Run: headless pygame with SDL's dummy video driver; simulated clock (each Clock.tick advances the game by its frame time, no real sleeping); random seed 0; keys injected as events and as key.get_pressed() state; mouse plan: one left click at the window centre at the start of phase 2, then a move to the lower-right quarter at the start of phase 3.
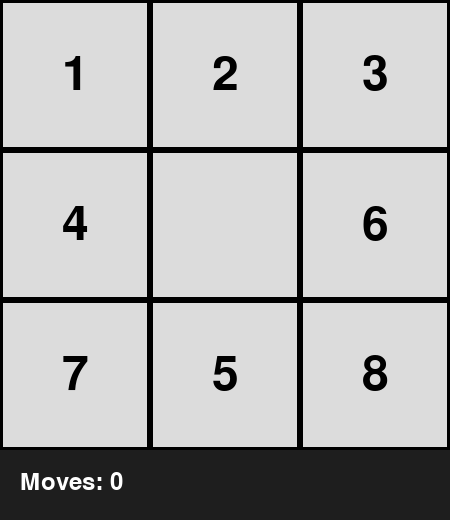
Frame 1 of 4 · flips 1–60 · no input
Frame 2 of 4 · flips 61–180 · clicked the window centre · tapped SPACE, RETURN · held RIGHT (→), D · screen unchanged from frame 1, image omitted
Frame 3 of 4 · flips 181–300 · moved the mouse to the lower-right quarter · held DOWN (↓), S · screen unchanged from frame 2, image omitted
Frame 4 of 4 · flips 301–420 · held LEFT (←), A, UP (↑), W · screen unchanged from frame 3, image omitted

The pygame program that drew these frames:

import pygame

pygame.init()

WIDTH = 450
HEIGHT = 520
screen = pygame.display.set_mode((WIDTH, HEIGHT))
pygame.display.set_caption("3x3 Arrange Puzzle")

font = pygame.font.SysFont(None, 70)
small_font = pygame.font.SysFont(None, 36)

CELL_SIZE = 150

board = [
    [1, 2, 3],
    [4, 0, 6],
    [7, 5, 8]
]

moves = 0


def draw_board():
    screen.fill((30, 30, 30))

    for row in range(3):
        for col in range(3):
            x = col * CELL_SIZE
            y = row * CELL_SIZE

            pygame.draw.rect(screen, (220, 220, 220),
                             (x, y, CELL_SIZE, CELL_SIZE))
            pygame.draw.rect(screen, (0, 0, 0),
                             (x, y, CELL_SIZE, CELL_SIZE), 3)

            number = board[row][col]

            if number != 0:
                text = font.render(str(number), True, (0, 0, 0))
                text_rect = text.get_rect(
                    center=(x + CELL_SIZE // 2, y + CELL_SIZE // 2)
                )
                screen.blit(text, text_rect)

    move_text = small_font.render(
        "Moves: " + str(moves), True, (255, 255, 255)
    )
    screen.blit(move_text, (20, 470))


def move(row, col):
    global moves

    for r in range(3):
        for c in range(3):
            if board[r][c] == 0:
                zero_row = r
                zero_col = c

    if (abs(row - zero_row) == 1 and col == zero_col) or \
       (abs(col - zero_col) == 1 and row == zero_row):

        board[zero_row][zero_col], board[row][col] = \
            board[row][col], board[zero_row][zero_col]

        moves += 1


def check_win():
    return board == [
        [1, 2, 3],
        [4, 5, 6],
        [7, 8, 0]
    ]


running = True

while running:
    for event in pygame.event.get():

        if event.type == pygame.QUIT:
            running = False

        if event.type == pygame.MOUSEBUTTONDOWN:

            mouse_x, mouse_y = pygame.mouse.get_pos()

            if mouse_y < 450:
                col = mouse_x // CELL_SIZE
                row = mouse_y // CELL_SIZE

                move(row, col)


    draw_board()
    pygame.display.update()

pygame.quit()
